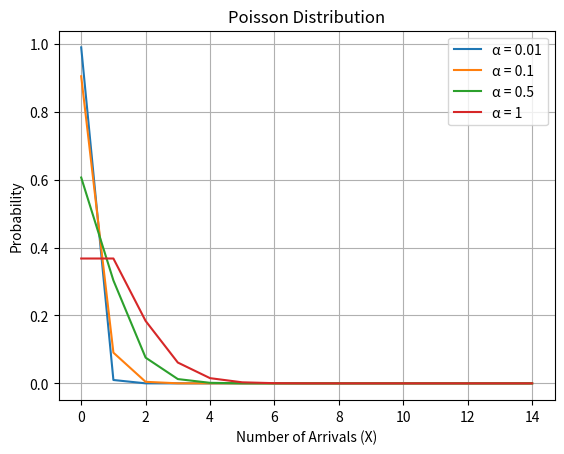

Reproduce this figure in Python. (Note: this script raises an exception after producing the figure.)
import numpy as np
import matplotlib.pyplot as plt
from math import factorial

# --- Task 1A: Plot Poisson Distribution ---
print("--- Task 1A ---")

# Function to calculate Poisson probability for a given λ and i
def poisson_probability(lmbda, i):
    return (np.exp(-lmbda) * (lmbda ** i)) / factorial(i)

x_values = range(15)  # Range of X values for the plot
alpha_values = [0.01, 0.1, 0.5, 1]  # Different α values to compare

plt.figure()
for alpha in alpha_values:
    probabilities = [poisson_probability(alpha, i) for i in x_values]
    plt.plot(x_values, probabilities, label=f'α = {alpha}')

plt.xlabel('Number of Arrivals (X)')
plt.ylabel('Probability')
plt.title('Poisson Distribution')
plt.legend()
plt.grid()
plt.savefig('output/task_1_A_poisson_distribution.png')  # Save the figure
plt.show()

# --- Task 1B: Sample from Poisson Distribution ---
print("\n--- Task 1B ---")

# Function to sample from a Poisson distribution with parameter α
def sample_poisson(alpha):
    return np.random.poisson(alpha)

alpha_test = 0.5  # Test α value
print(f"Sample for α = {alpha_test}: {sample_poisson(alpha_test)} arrivals")

# --- Task 1C: Single Simulation Run ---
print("\n--- Task 1C ---")

# Function to simulate a data center queue
def simulate_data_center(alpha, processing_duration, time_steps):
    waiting_list = 0  # Number of items in the waiting list
    processing_steps_left = 0  # Steps left for the current item to finish processing
    list_lengths = []  # To store the length of the waiting list at each time step

    for _ in range(time_steps):
        arrivals = sample_poisson(alpha)  # New arrivals at this time step
        waiting_list += arrivals  # Add arrivals to the waiting list

        # Process the current item if processing is ongoing
        if processing_steps_left > 0:
            processing_steps_left -= 1
        # Start processing a new item if the waiting list is not empty
        elif waiting_list > 0:
            waiting_list -= 1
            processing_steps_left = processing_duration - 1

        # Record the current waiting list length
        list_lengths.append(waiting_list)

    # Return the average waiting list length over all time steps
    return sum(list_lengths) / len(list_lengths)

alpha_c = 0.1  # Arrival rate
processing_duration_c = 4  # Processing duration for each item
time_steps_c = 2000  # Total simulation time steps

# Run the simulation and print the average waiting list length
avg_length_c = simulate_data_center(alpha_c, processing_duration_c, time_steps_c)
print(f"Average waiting list length: {avg_length_c:.4f}")

# --- Task 1D: Multiple Simulations (Processing Duration = 4) ---
print("\n--- Task 1D ---")

alphas_d = np.arange(0.005, 0.255, 0.005)  # Range of α values
num_samples_d = 200  # Number of simulation runs for each α
processing_duration_d = 4  # Processing duration
time_steps_d = 2000  # Total simulation time steps
average_lengths_d = []  # To store average waiting list lengths for each α

# Run simulations for each α and calculate the average waiting list length
for alpha in alphas_d:
    run_lengths = [simulate_data_center(alpha, processing_duration_d, time_steps_d) for _ in range(num_samples_d)]
    average_lengths_d.append(sum(run_lengths) / len(run_lengths))
    print(f"α = {alpha:.3f}: Avg Length = {average_lengths_d[-1]:.4f}")

# Plot the results for Task 1D
plt.figure()
plt.plot(alphas_d, average_lengths_d, marker='.')
plt.title('Average Waiting List Length (Processing Duration = 4)')
plt.xlabel('Arrival Rate (α)')
plt.ylabel('Average Waiting List Length')
plt.grid()
plt.savefig('output/task_1_D_average_lengths.png')  # Save the figure
plt.show()

# --- Task 1E: Multiple Simulations (Processing Duration = 2) ---
print("\n--- Task 1E ---")

alphas_e = np.arange(0.005, 0.505, 0.005)  # Range of α values
processing_duration_e = 2  # Processing duration
average_lengths_e = []  # To store average waiting list lengths for each α

# Run simulations for each α and calculate the average waiting list length
for alpha in alphas_e:
    run_lengths = [simulate_data_center(alpha, processing_duration_e, time_steps_d) for _ in range(num_samples_d)]
    average_lengths_e.append(sum(run_lengths) / len(run_lengths))
    print(f"α = {alpha:.3f}: Avg Length = {average_lengths_e[-1]:.4f}")

# Plot the results for Task 1E
plt.figure()
plt.plot(alphas_e, average_lengths_e, marker='.')
plt.title('Average Waiting List Length (Processing Duration = 2)')
plt.xlabel('Arrival Rate (α)')
plt.ylabel('Average Waiting List Length')
plt.grid()
plt.savefig('output/task_1_E_average_lengths.png')  # Save the figure
plt.show()

# --- Comparison Plot ---
print("\n--- Comparison Plot ---")

# Plot the comparison of average waiting list lengths for different processing durations
plt.figure()
plt.plot(alphas_d, average_lengths_d, marker='.', label='Processing Duration = 4')
plt.plot(alphas_e, average_lengths_e, marker='.', label='Processing Duration = 2')
plt.title('Comparison of Average Waiting List Length')
plt.xlabel('Arrival Rate (α)')
plt.ylabel('Average Waiting List Length')
plt.legend()
plt.grid()
plt.savefig('output/task_1_comparison_plot.png')  # Save the figure
plt.show()